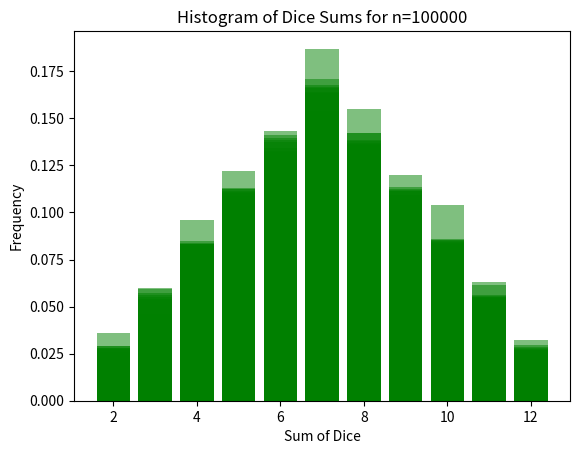

Here is the Python script that generated this plot:
import numpy as np
import matplotlib.pyplot as plt

n_values = [500, 1000, 2000, 5000, 10000, 15000, 20000, 50000, 100000]

for n in n_values:
    dice1 = np.random.randint(1, 7, n)
    dice2 = np.random.randint(1, 7, n)
    sums = dice1 + dice2
    h, h2 = np.histogram(sums, range(2, 14))
    plt.bar(h2[:-1], h / n, width=0.8, alpha=0.5, color='Green' )
    plt.title(f"Histogram of Dice Sums for n={n}")
    plt.xlabel("Sum of Dice")
    plt.ylabel("Frequency")
    plt.show()
